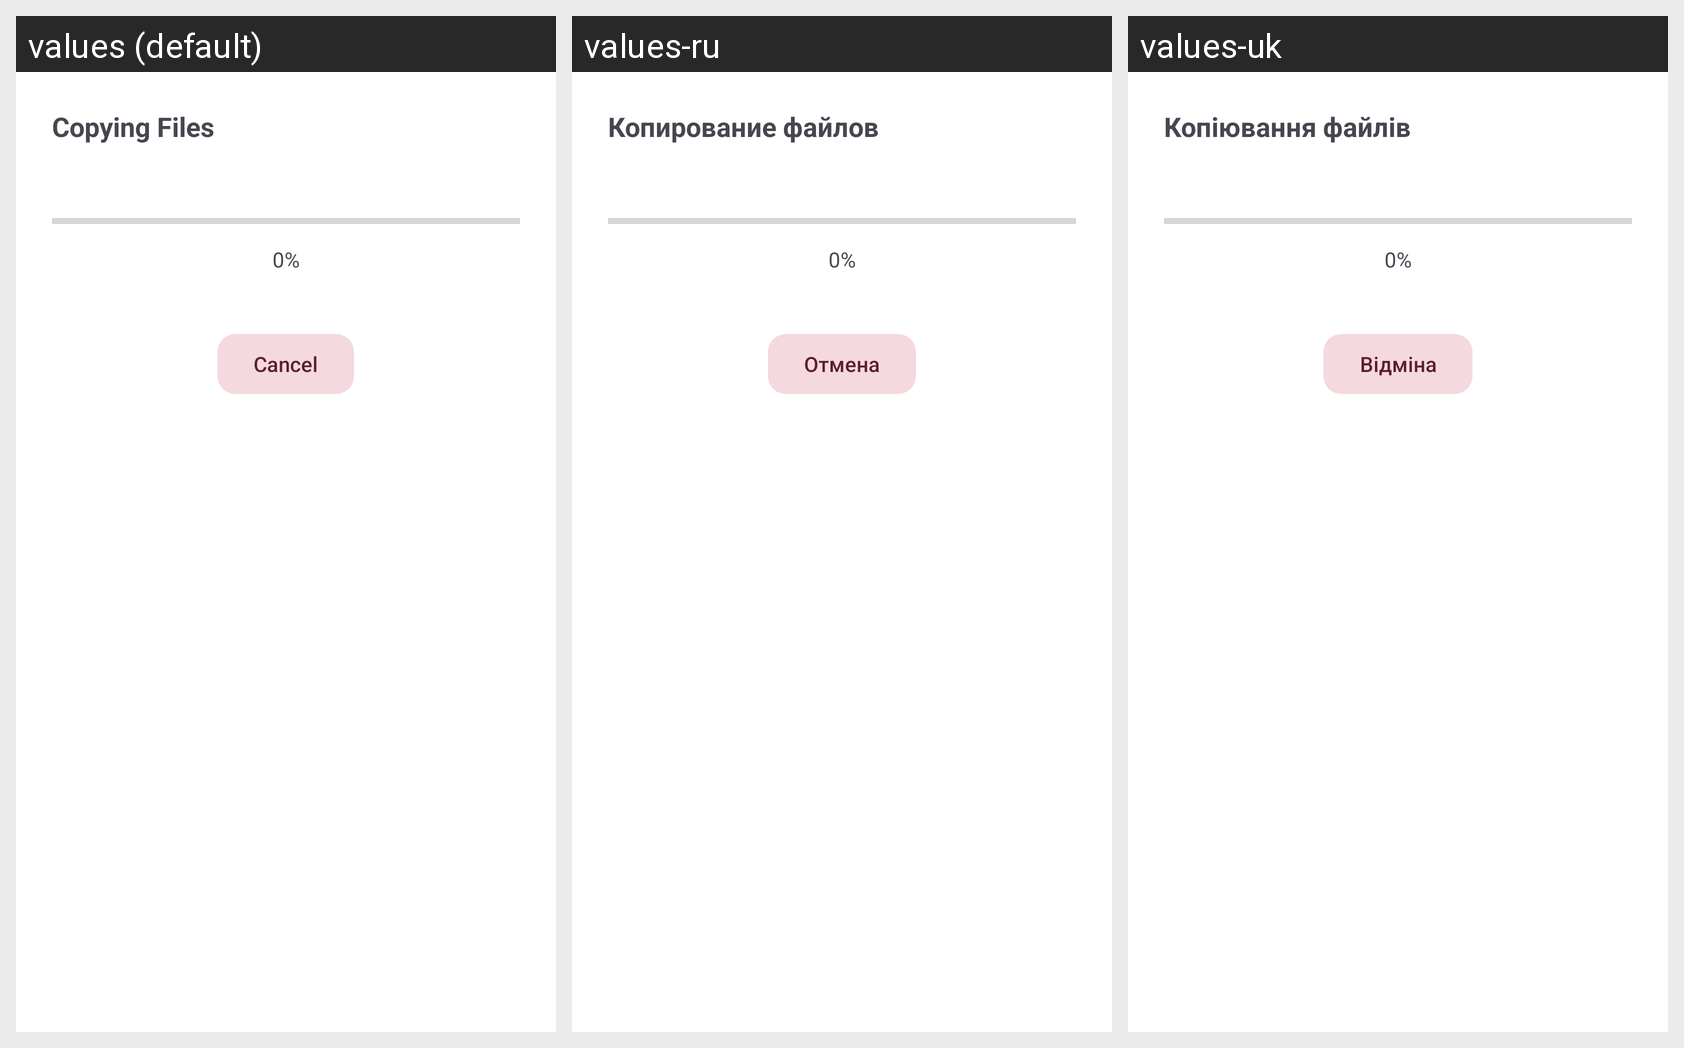

Strings drawn on this Android screen and how each of the app's shown locales translates them:
Android screen res/layout/dialog_file_copy_progress.xml rendered under 3 locales, left to right: values (default), values-ru, values-uk. Device: Nexus 5 (rendered at 1080×1920; each locale shown at half size, 540×960, under a caption strip naming it); theme Theme.FastMediaSorter.
Other locales in the repository, not shown: values-ar, values-bn, values-de, values-es, values-fr, values-hi, values-it, values-pt, values-ur.
Strings drawn on this screen, with the default value and each locale's value (text and hints the layout hard-codes, and strings that could not be matched under every locale, appear in the picture but are not listed):

copying_files
  values: Copying Files
  values-ru: Копирование файлов
  values-uk: Копіювання файлів

cancel
  values: Cancel
  values-ru: Отмена
  values-uk: Відміна
